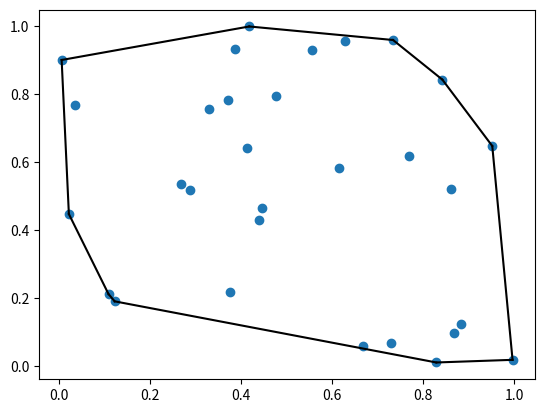

Recreate this plot in Python.
from scipy.spatial import ConvexHull
#original https://docs.scipy.org/doc/scipy/reference/tutorial/spatial.html
import matplotlib.pyplot as plt
import numpy as np
points = np.random.rand(30, 2) #30 random points in 2-D in [0,1)
hull = ConvexHull(points)
plt.plot(points[:,0], points[:,1], 'o')
for simplex in hull.simplices:
	plt.plot(points[simplex,0], points[simplex,1], 'k-')
plt.show()
